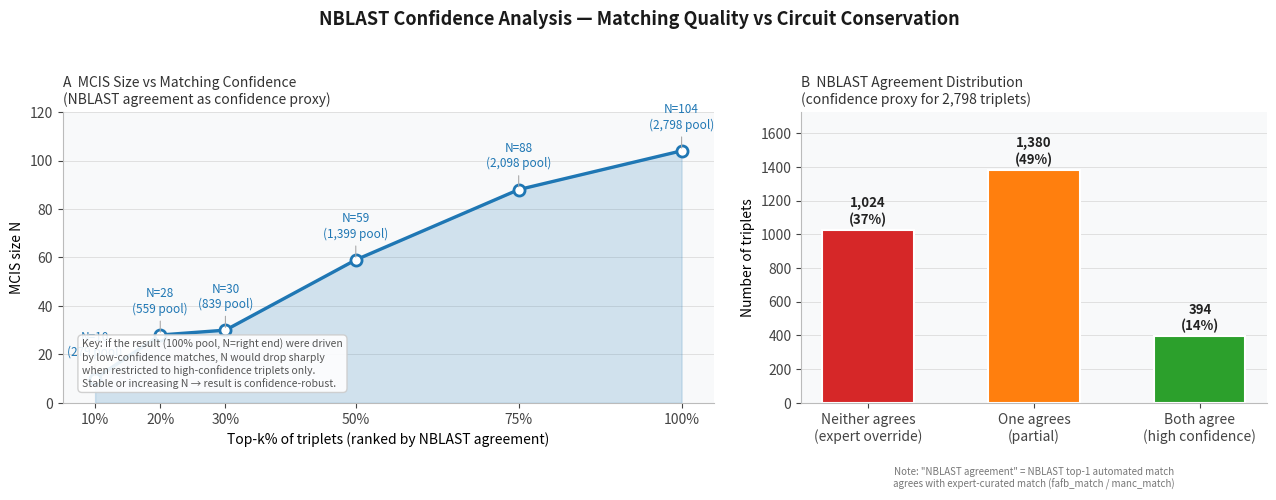

Generate this figure with matplotlib: (Note: this script raises an exception after producing the figure.)
"""
Regenerate figure7_nblast_confidence.png with a clean white background.

Data from science.md §4.5 (NBLAST confidence curve) and §2.1 (triplet pool).
Run from repo root:  python src/regenerate_figure7.py
"""

import matplotlib
matplotlib.use('Agg')
import matplotlib.pyplot as plt
import matplotlib.patches as mpatches
import numpy as np

OUT = 'figures/figure7_nblast_confidence.png'

# ── Data ────────────────────────────────────────────────────────────────────
# Panel A: NBLAST confidence tier → MCIS size (science.md §4.5)
tiers    = [10, 20, 30, 50, 75, 100]          # top-k %
pools    = [279, 559, 839, 1399, 2098, 2798]  # triplet pool at each tier
mcis_n   = [10,  28,  30,  59,  88,  104]     # MCIS N at each tier

# Panel B: NBLAST agreement distribution across 2,798 triplets
agree_labels = ['Neither agrees\n(expert override)', 'One agrees\n(partial)', 'Both agree\n(high confidence)']
agree_counts = [1024, 1380, 394]   # total = 2798
agree_pcts   = [f'{v/2798:.0%}' for v in agree_counts]
agree_colors = ['#d62728', '#ff7f0e', '#2ca02c']   # red / orange / green

# ── Figure layout ────────────────────────────────────────────────────────────
fig, (ax_a, ax_b) = plt.subplots(
    1, 2,
    figsize=(13, 5.2),
    gridspec_kw={'width_ratios': [1.4, 1]},
)
fig.patch.set_facecolor('white')
fig.suptitle(
    'NBLAST Confidence Analysis — Matching Quality vs Circuit Conservation',
    fontsize=13, fontweight='bold', y=1.01, color='#1a1a1a',
)

# ── Panel A: confidence curve ────────────────────────────────────────────────
ax_a.set_facecolor('#f8f9fa')
ax_a.fill_between(tiers, mcis_n, alpha=0.18, color='#1f77b4', zorder=1)
ax_a.plot(tiers, mcis_n,
          color='#1f77b4', linewidth=2.4, marker='o',
          markersize=8, markerfacecolor='white', markeredgewidth=2, zorder=3)

for x, y, pool in zip(tiers, mcis_n, pools):
    ax_a.annotate(
        f'N={y}\n({pool:,} pool)',
        xy=(x, y),
        xytext=(0, 14),
        textcoords='offset points',
        ha='center', va='bottom',
        fontsize=8.5, color='#1f77b4',
        arrowprops=dict(arrowstyle='-', color='#aaaaaa', lw=0.8),
    )

ax_a.set_xlabel('Top-k% of triplets (ranked by NBLAST agreement)', fontsize=10)
ax_a.set_ylabel('MCIS size N', fontsize=10)
ax_a.set_title('A  MCIS Size vs Matching Confidence\n(NBLAST agreement as confidence proxy)',
               fontsize=10, loc='left', color='#333333')
ax_a.set_xticks(tiers)
ax_a.set_xticklabels([f'{t}%' for t in tiers])
ax_a.set_ylim(0, 120)
ax_a.set_xlim(5, 105)
ax_a.spines[['top', 'right']].set_visible(False)
ax_a.tick_params(colors='#444444')
for spine in ['left', 'bottom']:
    ax_a.spines[spine].set_color('#bbbbbb')
ax_a.yaxis.grid(True, color='#e0e0e0', linewidth=0.7, zorder=0)
ax_a.set_axisbelow(True)

# Key annotation box
key_text = (
    "Key: if the result (100% pool, N=right end) were driven\n"
    "by low-confidence matches, N would drop sharply\n"
    "when restricted to high-confidence triplets only.\n"
    "Stable or increasing N → result is confidence-robust."
)
ax_a.text(
    0.03, 0.05, key_text,
    transform=ax_a.transAxes,
    fontsize=7.5, color='#555555',
    va='bottom', ha='left',
    bbox=dict(boxstyle='round,pad=0.4', fc='white', ec='#cccccc', alpha=0.9),
)

# ── Panel B: agreement distribution ─────────────────────────────────────────
ax_b.set_facecolor('#f8f9fa')
bars = ax_b.bar(
    agree_labels, agree_counts,
    color=agree_colors, width=0.55,
    edgecolor='white', linewidth=1.5,
    zorder=2,
)
for bar, pct, count in zip(bars, agree_pcts, agree_counts):
    ax_b.text(
        bar.get_x() + bar.get_width() / 2,
        bar.get_height() + 20,
        f'{count:,}\n({pct})',
        ha='center', va='bottom',
        fontsize=9.5, fontweight='bold', color='#222222',
    )

ax_b.set_ylabel('Number of triplets', fontsize=10)
ax_b.set_title('B  NBLAST Agreement Distribution\n(confidence proxy for 2,798 triplets)',
               fontsize=10, loc='left', color='#333333')
ax_b.set_ylim(0, max(agree_counts) * 1.25)
ax_b.spines[['top', 'right']].set_visible(False)
ax_b.tick_params(colors='#444444')
for spine in ['left', 'bottom']:
    ax_b.spines[spine].set_color('#bbbbbb')
ax_b.yaxis.grid(True, color='#e0e0e0', linewidth=0.7, zorder=0)
ax_b.set_axisbelow(True)

note = ('Note: "NBLAST agreement" = NBLAST top-1 automated match\n'
        'agrees with expert-curated match (fafb_match / manc_match)')
ax_b.text(
    0.5, -0.22, note,
    transform=ax_b.transAxes,
    fontsize=7, color='#777777',
    ha='center', va='top',
)

# ── Save ─────────────────────────────────────────────────────────────────────
plt.tight_layout(pad=1.5)
fig.savefig(OUT, dpi=180, bbox_inches='tight', facecolor='white')
print(f'Saved → {OUT}')
